Run: headless pygame with SDL's dummy video driver; simulated clock (each Clock.tick advances the game by its frame time, no real sleeping); random seed 0; keys injected as events and as key.get_pressed() state; no mouse input.
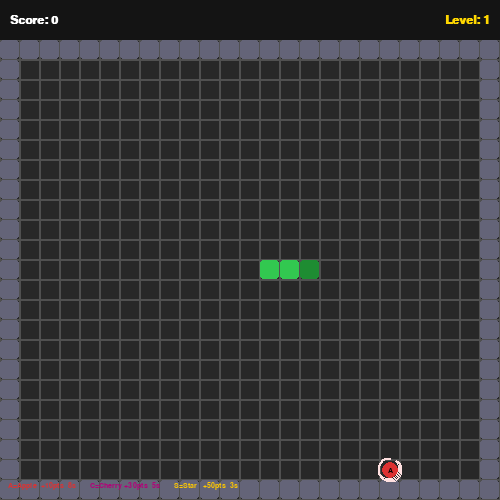
Frame 1 of 4 · flips 1–60 · no input
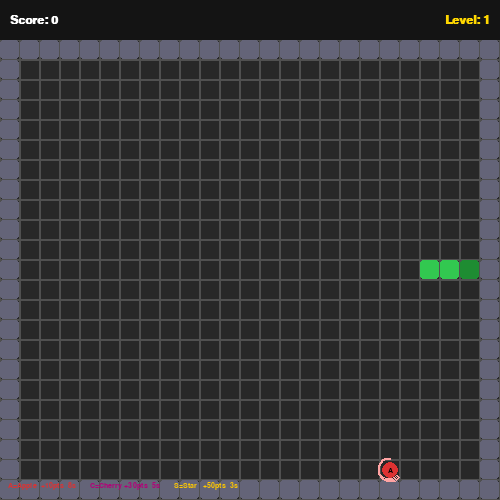
Frame 2 of 4 · flips 61–180 · tapped SPACE, RETURN · held RIGHT (→), D
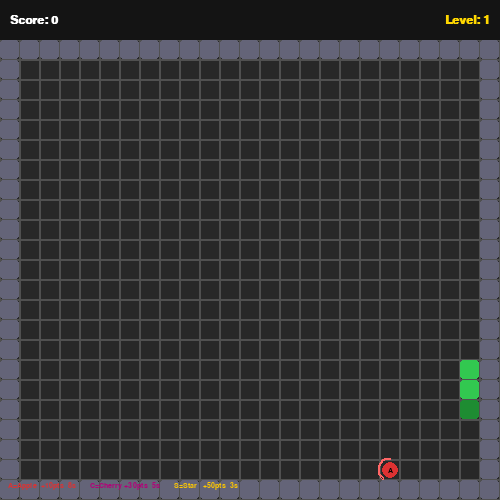
Frame 3 of 4 · flips 181–300 · held DOWN (↓), S
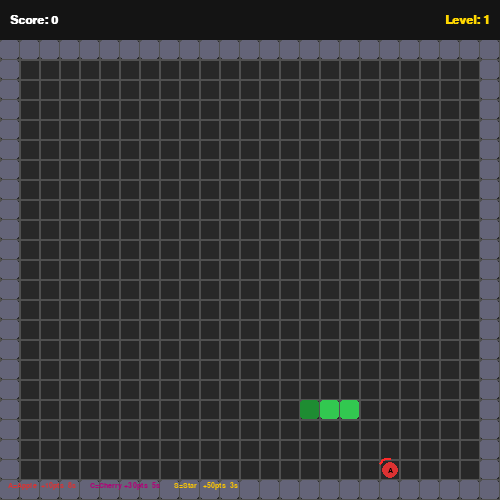
Frame 4 of 4 · flips 301–420 · held LEFT (←), A, UP (↑), W

The pygame program that drew these frames:

# Snake Game — Extended from Practice 10
import pygame
import sys
import random
import math

pygame.init()
 
CELL   = 20          # Size of one grid cell in pixels
COLS   = 25          # Number of columns in the playable grid
ROWS   = 23          # Number of rows in the playable grid
GRID_W = COLS * CELL
GRID_H = ROWS * CELL
HUD_H  = 40          # Height of the top HUD bar
WIN_W  = GRID_W
WIN_H  = GRID_H + HUD_H

# --- Colors -------------------------------------------------------------------
BLACK      = (0,   0,   0)
WHITE      = (255, 255, 255)
DARK_GRAY  = (40,  40,  40)
GRAY       = (80,  80,  80)
GREEN      = (50,  200, 80)
DARK_GREEN = (30,  140, 50)
WALL_COLOR = (100, 100, 120)
HUD_BG     = (20,  20,  20)
YELLOW     = (255, 215, 0)

# --- Directions ---------------------------------------------------------------
UP    = ( 0, -1)
DOWN  = ( 0,  1)
LEFT  = (-1,  0)
RIGHT = ( 1,  0)

# --- Level settings -----------------------------------------------------------
BASE_DELAY      = 16   # Frames between snake moves at level 1
DELAY_STEP      = 1    # Reduce delay by this per level
MIN_DELAY       = 6    # Fastest the snake can go
FOODS_PER_LEVEL = 3    # Foods eaten before levelling up
POINTS_PER_FOOD = 10   # Base points (multiplied by food value)

# =============================================================================
# FOOD TYPE DEFINITIONS
# =============================================================================
# Each food type has:
#   symbol    — letter drawn on the food circle
#   color     — RGB fill color
#   value     — score multiplier (points = POINTS_PER_FOOD * value)
#   weight    — relative spawn probability (higher = more common)
#   lifetime  — seconds before food disappears if not eaten (None = permanent)
#   radius    — pixel radius of the drawn circle

FOOD_TYPES = [
    {
        "symbol":   "A",            # Apple — most common, low value, generous timer
        "color":    (220, 50, 50),
        "value":    1,
        "weight":   60,
        "lifetime": 8.0,
        "radius":   8,
    },
    {
        "symbol":   "C",            # Cherry — moderately rare, medium value
        "color":    (180, 0, 120),
        "value":    3,
        "weight":   30,
        "lifetime": 5.0,
        "radius":   10,
    },
    {
        "symbol":   "S",            # Star — rare, high value, disappears fast
        "color":    (255, 200, 0),
        "value":    5,
        "weight":   10,
        "lifetime": 3.0,
        "radius":   12,
    },
]

# Pre-compute weights list used by random.choices()
_FOOD_WEIGHTS = [ft["weight"] for ft in FOOD_TYPES]


def random_food_type():
    """Return a randomly chosen food-type dict, respecting spawn weights."""
    return random.choices(FOOD_TYPES, weights=_FOOD_WEIGHTS, k=1)[0]


# =============================================================================
# WALL / BORDER HELPERS
# =============================================================================

def all_wall_cells():
    """
    Return a set of (col, row) grid positions that form the border wall.
    The wall is one cell thick along all four edges of the grid.
    """
    walls = set()
    for c in range(COLS):
        walls.add((c, 0))           # Top edge
        walls.add((c, ROWS - 1))    # Bottom edge
    for r in range(ROWS):
        walls.add((0, r))           # Left edge
        walls.add((COLS - 1, r))    # Right edge
    return walls


# Pre-compute wall positions once — they never change
WALLS = all_wall_cells()


def random_food_position(snake_body, existing_food_positions):
    """
    Pick a random empty cell for a new food item.

    Avoids walls, snake body segments, and cells already occupied by food.

    Parameters
    ----------
    snake_body             : list of (col, row)
    existing_food_positions: list of (col, row)

    Returns
    -------
    (col, row) tuple, or None if the board is completely full
    """
    forbidden = WALLS | set(snake_body) | set(existing_food_positions)
    inner     = {(c, r) for c in range(1, COLS - 1) for r in range(1, ROWS - 1)}
    available = list(inner - forbidden)
    if not available:
        return None
    return random.choice(available)


# =============================================================================
# FOOD ITEM CLASS
# =============================================================================

class FoodItem:
    """
    Represents one piece of food on the board.

    Tracks when the food was spawned so we can calculate how much lifetime
    remains and draw an appropriate warning ring around it.
    """

    def __init__(self, pos, ftype):
        self.pos      = pos                         # (col, row) grid position
        self.ftype    = ftype                       # Reference to FOOD_TYPES entry
        self.value    = ftype["value"]              # Score multiplier
        self.lifetime = ftype["lifetime"]           # Seconds until expiry (or None)
        self.born_at  = pygame.time.get_ticks()     # Spawn timestamp in ms

    def age(self):
        """Return how many seconds have passed since this food was created."""
        return (pygame.time.get_ticks() - self.born_at) / 1000.0

    def is_expired(self):
        """Return True if the food has been on the board longer than its lifetime."""
        if self.lifetime is None:
            return False
        return self.age() >= self.lifetime

    def time_fraction(self):
        """
        Return a fraction between 1.0 (just spawned) and 0.0 (about to expire).
        Used to draw the timer ring: a full arc at 1.0, no arc at 0.0.
        Returns 1.0 for permanent food so no ring is drawn.
        """
        if self.lifetime is None:
            return 1.0
        return max(0.0, 1.0 - self.age() / self.lifetime)


# =============================================================================
# GAME STATE
# =============================================================================

def get_move_delay(level):
    """Frames between snake steps for the given level (clamped to MIN_DELAY)."""
    return max(MIN_DELAY, BASE_DELAY - (level - 1) * DELAY_STEP)


def new_game():
    """Return a freshly initialized game-state dictionary."""
    start_col = COLS // 2
    start_row = ROWS // 2
    # Snake starts as 3 segments moving right
    snake      = [(start_col - i, start_row) for i in range(3)]

    # Place one random food item to start the game
    food_pos   = random_food_position(snake, [])
    first_food = FoodItem(food_pos, random_food_type()) if food_pos else None

    return {
        "snake":       snake,
        "direction":   RIGHT,
        "next_dir":    RIGHT,
        "score":       0,
        "level":       1,
        "foods_eaten": 0,
        # foods is a list of FoodItem objects (multiple can exist at once)
        "foods":       [first_food] if first_food else [],
        "alive":       True,
        "frame_count": 0,
    }


# =============================================================================
# DRAWING FUNCTIONS
# =============================================================================

def draw_cell(surface, col, row, color, offset_y=0):
    """Draw one grid cell as a filled rounded rectangle."""
    rect = pygame.Rect(col * CELL, row * CELL + offset_y, CELL - 1, CELL - 1)
    pygame.draw.rect(surface, color, rect, border_radius=3)


def draw_hud(surface, score, level, font):
    """Render the top HUD bar showing score (left) and level (right)."""
    pygame.draw.rect(surface, HUD_BG, (0, 0, WIN_W, HUD_H))
    score_surf = font.render(f"Score: {score}", True, WHITE)
    level_surf = font.render(f"Level: {level}", True, YELLOW)
    surface.blit(score_surf, (10, HUD_H // 2 - score_surf.get_height() // 2))
    surface.blit(level_surf, (WIN_W - level_surf.get_width() - 10,
                               HUD_H // 2 - level_surf.get_height() // 2))


def draw_walls(surface):
    """Draw the border wall tiles."""
    for (c, r) in WALLS:
        draw_cell(surface, c, r, WALL_COLOR, offset_y=HUD_H)


def draw_snake(surface, snake):
    """Draw the snake body; the head uses a darker green shade."""
    for i, (c, r) in enumerate(snake):
        color = DARK_GREEN if i == 0 else GREEN
        draw_cell(surface, c, r, color, offset_y=HUD_H)


def draw_foods(surface, foods, font_tiny):
    """
    Draw all active food items on the canvas.

    Each food shows:
      - A filled circle in its type color
      - A letter label (A / C / S) in the center
      - A shrinking arc ring that warns the player the food is about to vanish.
        The ring starts white and turns red as the remaining time runs out.
    """
    for food in foods:
        # Pixel center of this food's grid cell
        cx = food.pos[0] * CELL + CELL // 2
        cy = food.pos[1] * CELL + CELL // 2 + HUD_H
        r  = food.ftype["radius"]

        # Filled circle
        pygame.draw.circle(surface, food.ftype["color"], (cx, cy), r)

        # Letter label centered on the circle
        label = font_tiny.render(food.ftype["symbol"], True, BLACK)
        surface.blit(label, (cx - label.get_width()  // 2,
                              cy - label.get_height() // 2))

        # Timer ring — only drawn for food with a finite lifetime
        if food.lifetime is not None:
            frac = food.time_fraction()   # 1.0 → fresh, 0.0 → expired

            # Ring color: white when plenty of time, red when almost gone
            ring_color = (255, int(255 * frac), int(255 * frac))

            # Arc spans from 12 o'clock clockwise, shrinking as time runs out
            arc_rect    = pygame.Rect(cx - r - 4, cy - r - 4,
                                      (r + 4) * 2, (r + 4) * 2)
            start_angle = math.pi / 2                        # Top (12 o'clock)
            end_angle   = start_angle + 2 * math.pi * frac  # Shrinks toward start

            if frac > 0.02:   # Don't draw a nearly-invisible sliver
                pygame.draw.arc(surface, ring_color, arc_rect,
                                start_angle, end_angle, 2)


def draw_legend(surface, font_tiny):
    """Draw a small food key at the bottom of the screen."""
    entries = [
        ((220, 50,  50), "A=Apple  +10pts  8s"),
        ((180, 0,  120), "C=Cherry +30pts  5s"),
        ((255, 200,  0), "S=Star   +50pts  3s"),
    ]
    x = 8
    y = WIN_H - 18
    for color, text in entries:
        surf = font_tiny.render(text, True, color)
        surface.blit(surf, (x, y))
        x += surf.get_width() + 14


def draw_game_over(surface, score, level, font_big, font_small):
    """Overlay a semi-transparent Game Over screen."""
    overlay = pygame.Surface((WIN_W, WIN_H), pygame.SRCALPHA)
    overlay.fill((0, 0, 0, 160))
    surface.blit(overlay, (0, 0))

    go_surf = font_big.render("Game Over", True, (220, 50, 50))
    surface.blit(go_surf, (WIN_W // 2 - go_surf.get_width() // 2, WIN_H // 2 - 80))

    stat1 = font_small.render(f"Score: {score}   Level: {level}", True, WHITE)
    stat2 = font_small.render("R = restart   Q = quit", True, YELLOW)
    surface.blit(stat1, (WIN_W // 2 - stat1.get_width() // 2, WIN_H // 2))
    surface.blit(stat2, (WIN_W // 2 - stat2.get_width() // 2, WIN_H // 2 + 40))


# =============================================================================
# MAIN
# =============================================================================

def main():
    screen = pygame.display.set_mode((WIN_W, WIN_H))
    pygame.display.set_caption("Snake")
    clock = pygame.time.Clock()

    font_big   = pygame.font.SysFont("Verdana", 52, bold=True)
    font_small = pygame.font.SysFont("Verdana", 18, bold=True)
    font_tiny  = pygame.font.SysFont("Verdana", 11)

    state = new_game()

    # =========================================================================
    # GAME LOOP
    # =========================================================================
    while True:

        # --- Events -----------------------------------------------------------
        for event in pygame.event.get():
            if event.type == pygame.QUIT:
                pygame.quit()
                sys.exit()

            if event.type == pygame.KEYDOWN:
                if not state["alive"]:
                    if event.key == pygame.K_r:
                        state = new_game()
                    if event.key == pygame.K_q:
                        pygame.quit()
                        sys.exit()

                # Direction change — prevent the snake from reversing into itself
                if event.key == pygame.K_UP    and state["direction"] != DOWN:
                    state["next_dir"] = UP
                if event.key == pygame.K_DOWN  and state["direction"] != UP:
                    state["next_dir"] = DOWN
                if event.key == pygame.K_LEFT  and state["direction"] != RIGHT:
                    state["next_dir"] = LEFT
                if event.key == pygame.K_RIGHT and state["direction"] != LEFT:
                    state["next_dir"] = RIGHT

        # --- Game logic -------------------------------------------------------
        if state["alive"]:
            state["frame_count"] += 1

            # --- Expire old food items ----------------------------------------
            # Remove any food whose lifetime has elapsed
            state["foods"] = [f for f in state["foods"] if not f.is_expired()]

            # Ensure there is always at least one food on the board
            if len(state["foods"]) == 0:
                food_positions = [f.pos for f in state["foods"]]
                new_pos = random_food_position(state["snake"], food_positions)
                if new_pos:
                    state["foods"].append(FoodItem(new_pos, random_food_type()))

            # --- Move the snake every N frames --------------------------------
            if state["frame_count"] >= get_move_delay(state["level"]):
                state["frame_count"] = 0
                state["direction"]   = state["next_dir"]

                dx, dy   = state["direction"]
                hc, hr   = state["snake"][0]
                new_head = (hc + dx, hr + dy)

                # Wall collision → Game Over
                if new_head in WALLS:
                    state["alive"] = False

                # Self collision → Game Over
                elif new_head in state["snake"]:
                    state["alive"] = False

                else:
                    state["snake"].insert(0, new_head)

                    # Check if the snake's new head landed on any food item
                    eaten = next(
                        (f for f in state["foods"] if f.pos == new_head), None)

                    if eaten:
                        # Award weighted points and remove the eaten food
                        state["score"]       += POINTS_PER_FOOD * eaten.value
                        state["foods_eaten"] += 1
                        state["foods"].remove(eaten)

                        # Level up when enough foods have been eaten
                        if state["foods_eaten"] >= FOODS_PER_LEVEL:
                            state["level"]       += 1
                            state["foods_eaten"]  = 0

                        # Spawn a replacement food item
                        food_positions = [f.pos for f in state["foods"]]
                        new_pos = random_food_position(state["snake"], food_positions)
                        if new_pos:
                            state["foods"].append(
                                FoodItem(new_pos, random_food_type()))

                        # From level 2 onward, keep up to 3 foods on the board
                        # so there is always variety for the player to choose from
                        if state["level"] >= 2:
                            while len(state["foods"]) < 3:
                                food_positions = [f.pos for f in state["foods"]]
                                bonus_pos = random_food_position(
                                    state["snake"], food_positions)
                                if not bonus_pos:
                                    break
                                state["foods"].append(
                                    FoodItem(bonus_pos, random_food_type()))

                    else:
                        # No food eaten → remove tail to keep length constant
                        state["snake"].pop()

        # --- Drawing ----------------------------------------------------------
        screen.fill(DARK_GRAY)

        # Subtle grid lines across the canvas
        for c in range(COLS):
            for r in range(ROWS):
                pygame.draw.rect(screen, GRAY,
                                 pygame.Rect(c * CELL, r * CELL + HUD_H, CELL, CELL), 1)

        draw_walls(screen)
        draw_snake(screen, state["snake"])
        draw_foods(screen, state["foods"], font_tiny)
        draw_hud(screen, state["score"], state["level"], font_small)
        draw_legend(screen, font_tiny)

        if not state["alive"]:
            draw_game_over(screen, state["score"], state["level"],
                           font_big, font_small)

        pygame.display.flip()
        clock.tick(60)


# =============================================================================
# ENTRY POINT
# =============================================================================
if __name__ == "__main__":
    main()
